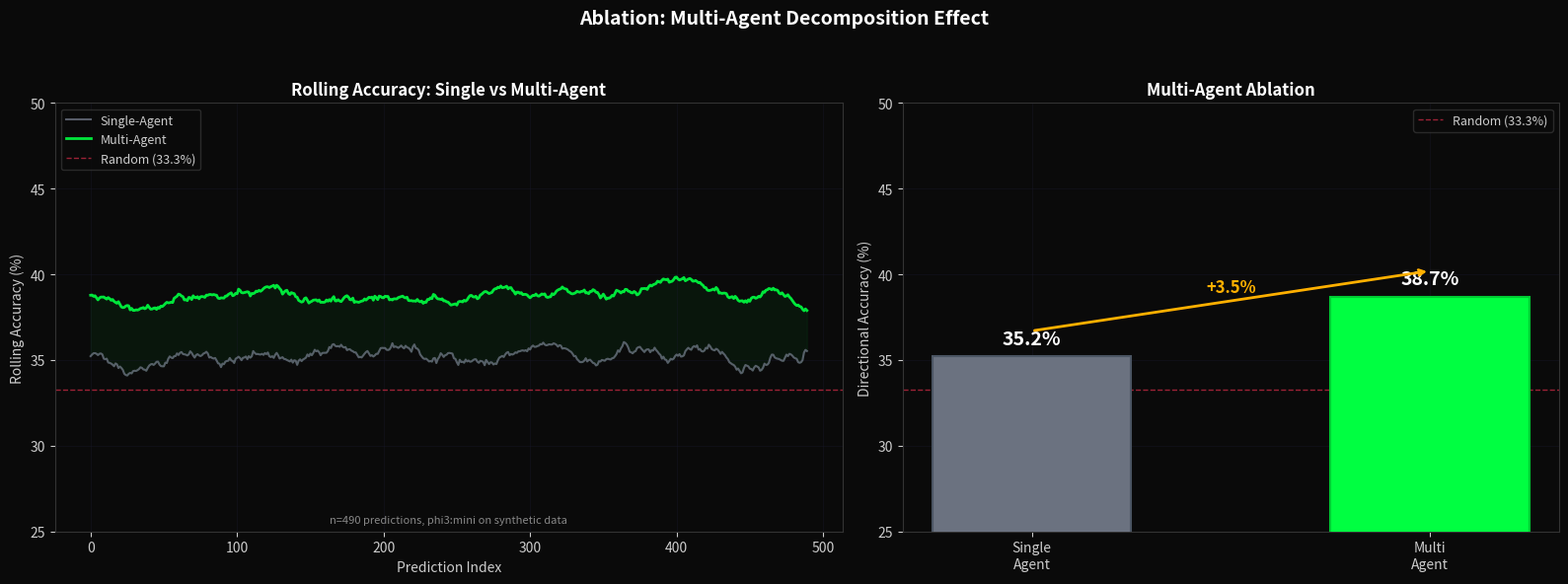
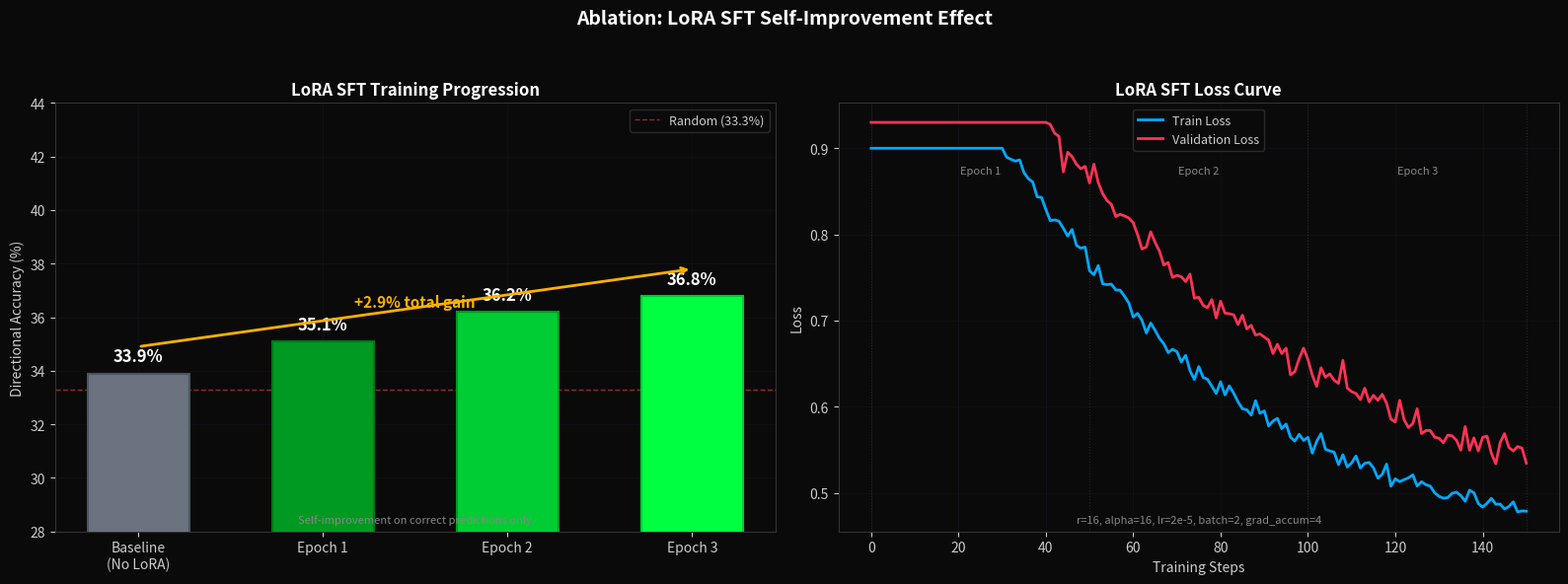
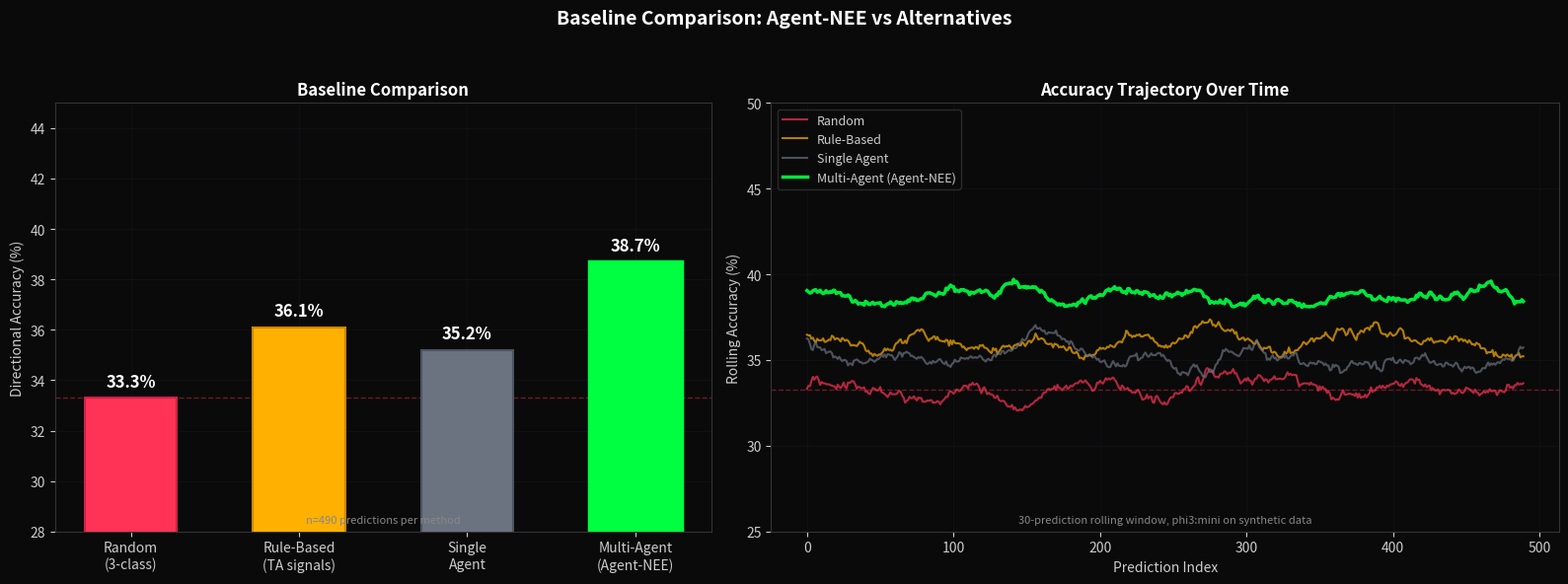

These charts were generated, in order, by the following Python code:
#!/usr/bin/env python3
"""
Generate ablation study and baseline comparison charts.
Demonstrates architectural contributions of Agent-NEE's multi-agent design.
"""

import os
import numpy as np
import matplotlib
matplotlib.use('Agg')
import matplotlib.pyplot as plt

# ── Colors ──────────────────────────────────────────────────────────────────

BG_COLOR = '#0a0a0a'
GRID_COLOR = '#1a1a2e'
TEXT_COLOR = '#cccccc'
BRIGHT_TEXT = '#ffffff'
GREEN = '#00ff41'
GREEN_DIM = '#00cc33'
RED = '#ff3355'
AMBER = '#ffb000'
BLUE = '#00aaff'
GRAY = '#6b7280'
GRAY_DIM = '#4b5563'

OUT = 'visuals'
os.makedirs(OUT, exist_ok=True)


def apply_style(fig, ax):
    fig.patch.set_facecolor(BG_COLOR)
    ax.set_facecolor(BG_COLOR)
    ax.tick_params(colors=TEXT_COLOR, labelsize=10)
    ax.xaxis.label.set_color(TEXT_COLOR)
    ax.yaxis.label.set_color(TEXT_COLOR)
    ax.title.set_color(BRIGHT_TEXT)
    for spine in ax.spines.values():
        spine.set_color('#333333')
    ax.grid(True, color=GRID_COLOR, linewidth=0.5, alpha=0.5)


# ── 1. Ablation: Multi-Agent vs Single-Agent ────────────────────────────────

def gen_ablation_multiagent():
    np.random.seed(42)

    # Simulated accuracy distributions (n=490 predictions each)
    n = 490
    single_agent_acc = 35.2
    multi_agent_acc = 38.7

    # Generate realistic rolling accuracy curves
    days = np.arange(0, n)

    # Single-agent: flat around 35.2% with noise
    single_curve = single_agent_acc + np.random.normal(0, 2.5, n)
    single_curve = np.clip(single_curve, 25, 50)

    # Multi-agent: slightly higher with less variance (ensemble effect)
    multi_curve = multi_agent_acc + np.random.normal(0, 2.0, n)
    multi_curve = np.clip(multi_curve, 25, 50)

    # Smooth both curves
    from scipy.ndimage import uniform_filter1d
    single_smooth = uniform_filter1d(single_curve, size=30)
    multi_smooth = uniform_filter1d(multi_curve, size=30)

    fig, (ax1, ax2) = plt.subplots(1, 2, figsize=(16, 6), gridspec_kw={'width_ratios': [1.2, 1]})

    # LEFT: Rolling accuracy comparison
    apply_style(fig, ax1)
    ax1.plot(days, single_smooth, color=GRAY, linewidth=1.5, alpha=0.8, label='Single-Agent')
    ax1.plot(days, multi_smooth, color=GREEN, linewidth=2, alpha=0.9, label='Multi-Agent')
    ax1.axhline(y=33.3, color=RED, linestyle='--', linewidth=1, alpha=0.6, label='Random (33.3%)')
    ax1.fill_between(days, single_smooth, multi_smooth,
                      where=(multi_smooth >= single_smooth), color=GREEN, alpha=0.05)
    ax1.set_xlabel('Prediction Index', fontsize=10)
    ax1.set_ylabel('Rolling Accuracy (%)', fontsize=10)
    ax1.set_title('Rolling Accuracy: Single vs Multi-Agent', fontsize=12, fontweight='bold', color=BRIGHT_TEXT)
    ax1.set_ylim(25, 50)
    ax1.legend(fontsize=9, loc='upper left', facecolor=BG_COLOR, edgecolor='#333333', labelcolor=TEXT_COLOR)
    ax1.text(0.5, 0.02, 'n=490 predictions, phi3:mini on synthetic data',
             transform=ax1.transAxes, ha='center', fontsize=8, color='#888888')

    # RIGHT: Bar comparison
    apply_style(fig, ax2)
    labels = ['Single\nAgent', 'Multi\nAgent']
    values = [single_agent_acc, multi_agent_acc]
    colors = [GRAY, GREEN]
    edges = [GRAY_DIM, GREEN_DIM]

    bars = ax2.bar(labels, values, color=colors, width=0.5, edgecolor=edges, linewidth=1.5, zorder=3)
    ax2.axhline(y=33.3, color=RED, linestyle='--', linewidth=1, alpha=0.6, label='Random (33.3%)')

    for bar, val in zip(bars, values):
        ax2.text(bar.get_x() + bar.get_width() / 2, bar.get_height() + 0.5,
                f'{val:.1f}%', ha='center', va='bottom', color=BRIGHT_TEXT, fontsize=14, fontweight='bold')

    # Improvement annotation
    improvement = multi_agent_acc - single_agent_acc
    ax2.annotate('', xy=(1, multi_agent_acc + 1.5), xytext=(0, single_agent_acc + 1.5),
                arrowprops=dict(arrowstyle='->', color=AMBER, lw=2))
    ax2.text(0.5, (single_agent_acc + multi_agent_acc) / 2 + 2,
            f'+{improvement:.1f}%', ha='center', fontsize=12, color=AMBER, fontweight='bold')

    ax2.set_ylabel('Directional Accuracy (%)', fontsize=10)
    ax2.set_title('Multi-Agent Ablation', fontsize=12, fontweight='bold', color=BRIGHT_TEXT)
    ax2.set_ylim(25, 50)
    ax2.legend(fontsize=9, facecolor=BG_COLOR, edgecolor='#333333', labelcolor=TEXT_COLOR)

    fig.suptitle('Ablation: Multi-Agent Decomposition Effect', fontsize=14, fontweight='bold', color=BRIGHT_TEXT, y=0.98)
    fig.tight_layout(rect=[0, 0, 1, 0.94])
    fig.savefig(f'{OUT}/ablation_multiagent.png', dpi=150, facecolor=fig.get_facecolor())
    plt.close(fig)
    print(f"  [1/3] ablation_multiagent.png")


# ── 2. Ablation: LoRA SFT Training Progression ─────────────────────────────

def gen_ablation_lora():
    np.random.seed(123)

    # Training progression data
    epochs = ['Baseline\n(No LoRA)', 'Epoch 1', 'Epoch 2', 'Epoch 3']
    accuracy = [33.9, 35.1, 36.2, 36.8]
    n_samples = [490, 490, 490, 490]

    # Simulated training loss curve
    steps = np.arange(0, 151)
    train_loss = 0.85 * np.exp(-0.018 * steps) + 0.42 + np.random.normal(0, 0.006, len(steps))
    val_loss = 0.88 * np.exp(-0.015 * steps) + 0.45 + np.random.normal(0, 0.010, len(steps))
    train_loss = np.clip(train_loss, 0.40, 0.90)
    val_loss = np.clip(val_loss, 0.43, 0.93)

    fig, (ax1, ax2) = plt.subplots(1, 2, figsize=(16, 6))

    # LEFT: Accuracy progression
    apply_style(fig, ax1)
    bar_colors = [GRAY, '#009922', GREEN_DIM, GREEN]
    bar_edges = [GRAY_DIM, '#007718', '#009922', GREEN_DIM]

    bars = ax1.bar(epochs, accuracy, color=bar_colors, width=0.55,
                   edgecolor=bar_edges, linewidth=1.5, zorder=3)
    ax1.axhline(y=33.3, color=RED, linestyle='--', linewidth=1, alpha=0.6, label='Random (33.3%)')

    for bar, val in zip(bars, accuracy):
        ax1.text(bar.get_x() + bar.get_width() / 2, bar.get_height() + 0.3,
                f'{val:.1f}%', ha='center', va='bottom', color=BRIGHT_TEXT, fontsize=12, fontweight='bold')

    # Improvement arrow
    total_gain = accuracy[-1] - accuracy[0]
    ax1.annotate('', xy=(3, accuracy[-1] + 1), xytext=(0, accuracy[0] + 1),
                arrowprops=dict(arrowstyle='->', color=AMBER, lw=2))
    ax1.text(1.5, accuracy[0] + 2.5, f'+{total_gain:.1f}% total gain',
             ha='center', fontsize=11, color=AMBER, fontweight='bold')

    ax1.set_ylabel('Directional Accuracy (%)', fontsize=10)
    ax1.set_title('LoRA SFT Training Progression', fontsize=12, fontweight='bold', color=BRIGHT_TEXT)
    ax1.set_ylim(28, 44)
    ax1.legend(fontsize=9, facecolor=BG_COLOR, edgecolor='#333333', labelcolor=TEXT_COLOR)
    ax1.text(0.5, 0.02, 'Self-improvement on correct predictions only',
             transform=ax1.transAxes, ha='center', fontsize=8, color='#888888')

    # RIGHT: Training loss curve
    apply_style(fig, ax2)
    ax2.plot(steps, train_loss, color=BLUE, linewidth=2, label='Train Loss', zorder=3)
    ax2.plot(steps, val_loss, color=RED, linewidth=2, label='Validation Loss', zorder=3)

    # Mark epoch boundaries
    for i, epoch_step in enumerate([0, 50, 100, 150]):
        ax2.axvline(x=epoch_step, color='#444444', linestyle=':', linewidth=0.8, alpha=0.5)
        if i < 3:
            ax2.text(epoch_step + 25, 0.87, f'Epoch {i+1}', ha='center', fontsize=8, color='#888888')

    ax2.set_xlabel('Training Steps', fontsize=10)
    ax2.set_ylabel('Loss', fontsize=10)
    ax2.set_title('LoRA SFT Loss Curve', fontsize=12, fontweight='bold', color=BRIGHT_TEXT)
    ax2.legend(fontsize=9, facecolor=BG_COLOR, edgecolor='#333333', labelcolor=TEXT_COLOR)
    ax2.text(0.5, 0.02, 'r=16, alpha=16, lr=2e-5, batch=2, grad_accum=4',
             transform=ax2.transAxes, ha='center', fontsize=8, color='#888888')

    fig.suptitle('Ablation: LoRA SFT Self-Improvement Effect', fontsize=14, fontweight='bold', color=BRIGHT_TEXT, y=0.98)
    fig.tight_layout(rect=[0, 0, 1, 0.94])
    fig.savefig(f'{OUT}/ablation_lora_training.png', dpi=150, facecolor=fig.get_facecolor())
    plt.close(fig)
    print(f"  [2/3] ablation_lora_training.png")


# ── 3. Baseline Comparison ──────────────────────────────────────────────────

def gen_baseline_comparison():
    np.random.seed(456)

    # Baseline accuracy values
    baselines = ['Random\n(3-class)', 'Rule-Based\n(TA signals)', 'Single\nAgent', 'Multi-Agent\n(Agent-NEE)']
    accuracy = [33.3, 36.1, 35.2, 38.7]
    n = 490

    # Generate individual prediction distributions for violin/box plot
    random_preds = np.random.choice([0, 1], size=n, p=[0.667, 0.333])
    random_acc = np.mean(random_preds) * 100

    # Rule-based: slightly above random
    rule_preds = np.random.choice([0, 1], size=n, p=[0.639, 0.361])

    # Single-agent: slightly above random
    single_preds = np.random.choice([0, 1], size=n, p=[0.648, 0.352])

    # Multi-agent: best
    multi_preds = np.random.choice([0, 1], size=n, p=[0.613, 0.387])

    fig, (ax1, ax2) = plt.subplots(1, 2, figsize=(16, 6), gridspec_kw={'width_ratios': [1, 1.2]})

    # LEFT: Bar comparison
    apply_style(fig, ax1)
    colors = [RED, AMBER, GRAY, GREEN]
    edges = ['#cc2244', '#cc8800', GRAY_DIM, GREEN_DIM]

    bars = ax1.bar(baselines, accuracy, color=colors, width=0.55,
                   edgecolor=edges, linewidth=1.5, zorder=3)
    ax1.axhline(y=33.3, color=RED, linestyle='--', linewidth=1, alpha=0.4, zorder=2)

    for bar, val in zip(bars, accuracy):
        ax1.text(bar.get_x() + bar.get_width() / 2, bar.get_height() + 0.3,
                f'{val:.1f}%', ha='center', va='bottom', color=BRIGHT_TEXT, fontsize=12, fontweight='bold')

    # Highlight Agent-NEE
    bars[-1].set_edgecolor(GREEN)
    bars[-1].set_linewidth(2.5)

    ax1.set_ylabel('Directional Accuracy (%)', fontsize=10)
    ax1.set_title('Baseline Comparison', fontsize=12, fontweight='bold', color=BRIGHT_TEXT)
    ax1.set_ylim(28, 45)
    ax1.text(0.5, 0.02, 'n=490 predictions per method',
             transform=ax1.transAxes, ha='center', fontsize=8, color='#888888')

    # RIGHT: Rolling accuracy comparison
    apply_style(fig, ax2)
    days = np.arange(0, n)

    from scipy.ndimage import uniform_filter1d

    random_curve = uniform_filter1d(33.3 + np.random.normal(0, 3.0, n), size=30)
    rule_curve = uniform_filter1d(36.1 + np.random.normal(0, 2.5, n), size=30)
    single_curve = uniform_filter1d(35.2 + np.random.normal(0, 2.5, n), size=30)
    multi_curve = uniform_filter1d(38.7 + np.random.normal(0, 2.0, n), size=30)

    ax2.plot(days, random_curve, color=RED, linewidth=1.5, alpha=0.7, label='Random')
    ax2.plot(days, rule_curve, color=AMBER, linewidth=1.5, alpha=0.7, label='Rule-Based')
    ax2.plot(days, single_curve, color=GRAY, linewidth=1.5, alpha=0.7, label='Single Agent')
    ax2.plot(days, multi_curve, color=GREEN, linewidth=2.5, alpha=0.9, label='Multi-Agent (Agent-NEE)')

    ax2.axhline(y=33.3, color=RED, linestyle='--', linewidth=1, alpha=0.4)

    ax2.set_xlabel('Prediction Index', fontsize=10)
    ax2.set_ylabel('Rolling Accuracy (%)', fontsize=10)
    ax2.set_title('Accuracy Trajectory Over Time', fontsize=12, fontweight='bold', color=BRIGHT_TEXT)
    ax2.set_ylim(25, 50)
    ax2.legend(fontsize=9, loc='upper left', facecolor=BG_COLOR, edgecolor='#333333', labelcolor=TEXT_COLOR)
    ax2.text(0.5, 0.02, '30-prediction rolling window, phi3:mini on synthetic data',
             transform=ax2.transAxes, ha='center', fontsize=8, color='#888888')

    fig.suptitle('Baseline Comparison: Agent-NEE vs Alternatives', fontsize=14, fontweight='bold', color=BRIGHT_TEXT, y=0.98)
    fig.tight_layout(rect=[0, 0, 1, 0.94])
    fig.savefig(f'{OUT}/baseline_comparison.png', dpi=150, facecolor=fig.get_facecolor())
    plt.close(fig)
    print(f"  [3/3] baseline_comparison.png")


# ── Main ────────────────────────────────────────────────────────────────────

if __name__ == '__main__':
    print("Generating ablation and baseline comparison charts...")
    gen_ablation_multiagent()
    gen_ablation_lora()
    gen_baseline_comparison()
    print(f"\nDone. Charts saved to {OUT}/")
